Run: headless pygame with SDL's dummy video driver; simulated clock (each Clock.tick advances the game by its frame time, no real sleeping); random seed 0; keys injected as events and as key.get_pressed() state; mouse plan: one left click at the window centre at the start of phase 2, then a move to the lower-right quarter at the start of phase 3.
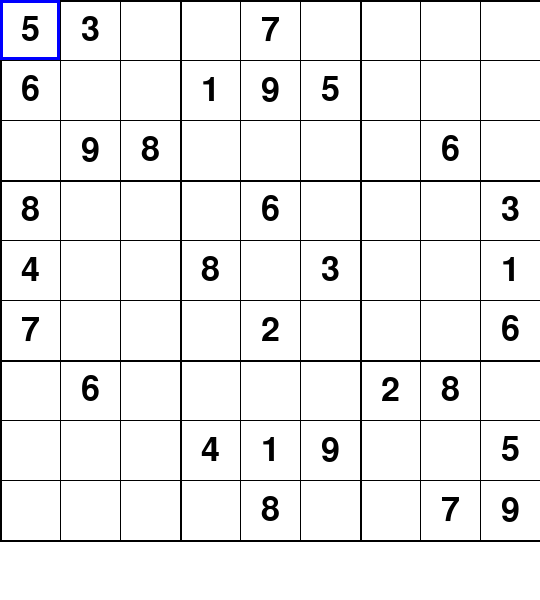
Frame 1 of 4 · flips 1–60 · no input
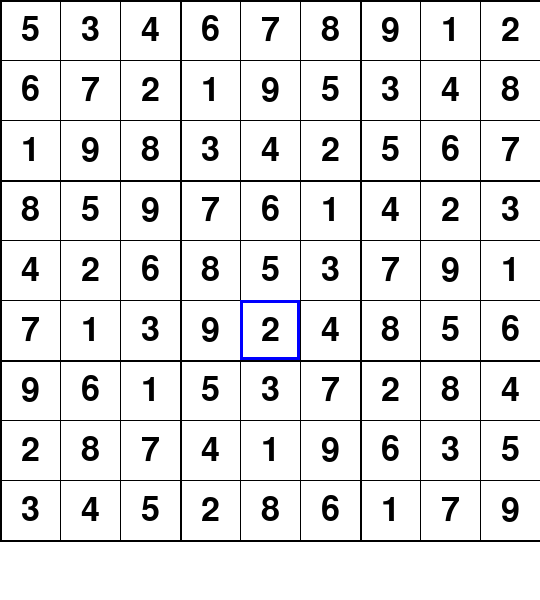
Frame 2 of 4 · flips 61–180 · clicked the window centre · tapped SPACE, RETURN · held RIGHT (→), D
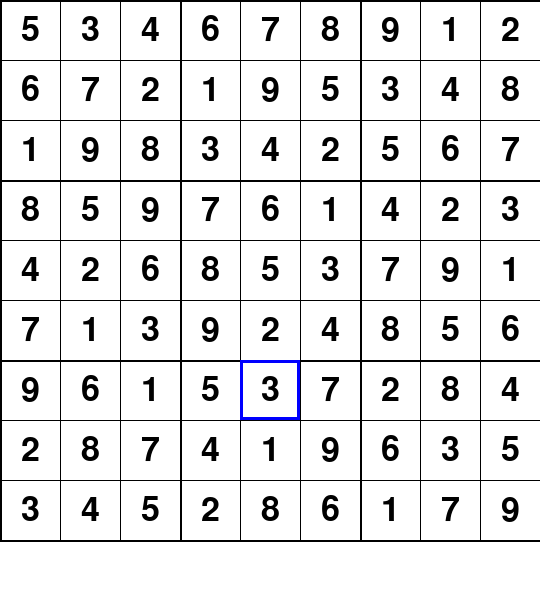
Frame 3 of 4 · flips 181–300 · moved the mouse to the lower-right quarter · held DOWN (↓), S
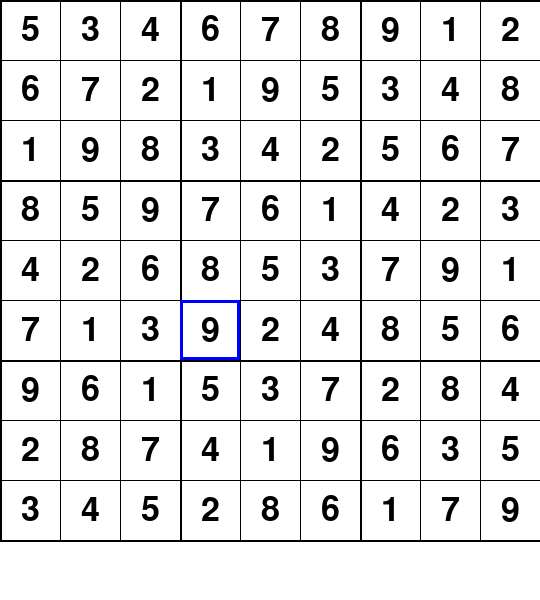
Frame 4 of 4 · flips 301–420 · held LEFT (←), A, UP (↑), W

The pygame program that drew these frames:

import pygame
import sys

# Initialize Pygame
pygame.init()

# Set up the screen
SCREEN_WIDTH = 540
SCREEN_HEIGHT = 600
CELL_SIZE = 60
GRID_SIZE = 9
GRID_WIDTH = CELL_SIZE * GRID_SIZE
GRID_HEIGHT = CELL_SIZE * GRID_SIZE
WHITE = (255, 255, 255)
BLACK = (0, 0, 0)
BLUE = (0, 0, 255)

screen = pygame.display.set_mode((SCREEN_WIDTH, SCREEN_HEIGHT))
pygame.display.set_caption("Sudoku")

# Sample Sudoku puzzle (0 represents empty cell)
puzzle = [
    [5, 3, 0, 0, 7, 0, 0, 0, 0],
    [6, 0, 0, 1, 9, 5, 0, 0, 0],
    [0, 9, 8, 0, 0, 0, 0, 6, 0],
    [8, 0, 0, 0, 6, 0, 0, 0, 3],
    [4, 0, 0, 8, 0, 3, 0, 0, 1],
    [7, 0, 0, 0, 2, 0, 0, 0, 6],
    [0, 6, 0, 0, 0, 0, 2, 8, 0],
    [0, 0, 0, 4, 1, 9, 0, 0, 5],
    [0, 0, 0, 0, 8, 0, 0, 7, 9]
]

# Function to draw the Sudoku grid
def draw_grid():
    for i in range(GRID_SIZE + 1):
        if i % 3 == 0:
            pygame.draw.line(screen, BLACK, (0, i * CELL_SIZE), (GRID_WIDTH, i * CELL_SIZE), 2)
            pygame.draw.line(screen, BLACK, (i * CELL_SIZE, 0), (i * CELL_SIZE, GRID_HEIGHT), 2)
        else:
            pygame.draw.line(screen, BLACK, (0, i * CELL_SIZE), (GRID_WIDTH, i * CELL_SIZE))
            pygame.draw.line(screen, BLACK, (i * CELL_SIZE, 0), (i * CELL_SIZE, GRID_HEIGHT))

# Function to draw the numbers on the Sudoku grid
def draw_numbers():
    font = pygame.font.Font(None, 50)
    for i in range(GRID_SIZE):
        for j in range(GRID_SIZE):
            if puzzle[i][j] != 0:
                text_surface = font.render(str(puzzle[i][j]), True, BLACK)
                text_rect = text_surface.get_rect(center=((j * CELL_SIZE) + (CELL_SIZE // 2), (i * CELL_SIZE) + (CELL_SIZE // 2)))
                screen.blit(text_surface, text_rect)

# Function to draw the cursor
def draw_cursor(cursor_pos):
    pygame.draw.rect(screen, BLUE, (cursor_pos[1] * CELL_SIZE, cursor_pos[0] * CELL_SIZE, CELL_SIZE, CELL_SIZE), 3)

# Function to check if the move is valid
def is_valid_move(row, col, num):
    # Check row and column
    for i in range(GRID_SIZE):
        if puzzle[row][i] == num or puzzle[i][col] == num:
            return False
    # Check 3x3 grid
    start_row, start_col = 3 * (row // 3), 3 * (col // 3)
    for i in range(start_row, start_row + 3):
        for j in range(start_col, start_col + 3):
            if puzzle[i][j] == num:
                return False
    return True

# Function to solve the puzzle (using backtracking)
def solve_sudoku():
    empty_cell = find_empty_cell()
    if not empty_cell:
        return True
    row, col = empty_cell
    for num in range(1, 10):
        if is_valid_move(row, col, num):
            puzzle[row][col] = num
            if solve_sudoku():
                return True
            puzzle[row][col] = 0
    return False

# Function to find an empty cell in the puzzle
def find_empty_cell():
    for i in range(GRID_SIZE):
        for j in range(GRID_SIZE):
            if puzzle[i][j] == 0:
                return (i, j)
    return None

# Main game loop
def main():
    cursor_pos = [0, 0]
    selected_number = None
    solving = False

    while True:
        screen.fill(WHITE)
        draw_grid()
        draw_numbers()
        draw_cursor(cursor_pos)

        for event in pygame.event.get():
            if event.type == pygame.QUIT:
                pygame.quit()
                sys.exit()
            if event.type == pygame.KEYDOWN:
                if event.key == pygame.K_LEFT:
                    cursor_pos[1] = (cursor_pos[1] - 1) % GRID_SIZE
                elif event.key == pygame.K_RIGHT:
                    cursor_pos[1] = (cursor_pos[1] + 1) % GRID_SIZE
                elif event.key == pygame.K_UP:
                    cursor_pos[0] = (cursor_pos[0] - 1) % GRID_SIZE
                elif event.key == pygame.K_DOWN:
                    cursor_pos[0] = (cursor_pos[0] + 1) % GRID_SIZE
                elif event.key == pygame.K_1 or event.key == pygame.K_KP1:
                    selected_number = 1
                elif event.key == pygame.K_2 or event.key == pygame.K_KP2:
                    selected_number = 2
                elif event.key == pygame.K_3 or event.key == pygame.K_KP3:
                    selected_number = 3
                elif event.key == pygame.K_4 or event.key == pygame.K_KP4:
                    selected_number = 4
                elif event.key == pygame.K_5 or event.key == pygame.K_KP5:
                    selected_number = 5
                elif event.key == pygame.K_6 or event.key == pygame.K_KP6:
                    selected_number = 6
                elif event.key == pygame.K_7 or event.key == pygame.K_KP7:
                    selected_number = 7
                elif event.key == pygame.K_8 or event.key == pygame.K_KP8:
                    selected_number = 8
                elif event.key == pygame.K_9 or event.key == pygame.K_KP9:
                    selected_number = 9
                elif event.key == pygame.K_DELETE or event.key == pygame.K_BACKSPACE:
                    selected_number = None
                    puzzle[cursor_pos[0]][cursor_pos[1]] = 0
                elif event.key == pygame.K_SPACE:
                    solving = True
            if event.type == pygame.MOUSEBUTTONDOWN:
                mouse_pos = pygame.mouse.get_pos()
                cursor_pos[1] = mouse_pos[0] // CELL_SIZE
                cursor_pos[0] = mouse_pos[1] // CELL_SIZE

        if selected_number is not None:
            if puzzle[cursor_pos[0]][cursor_pos[1]] == 0:
                puzzle[cursor_pos[0]][cursor_pos[1]] = selected_number

        if solving:
            solve_sudoku()
            solving = False

        pygame.display.update()

if __name__ == "__main__":
    main()
